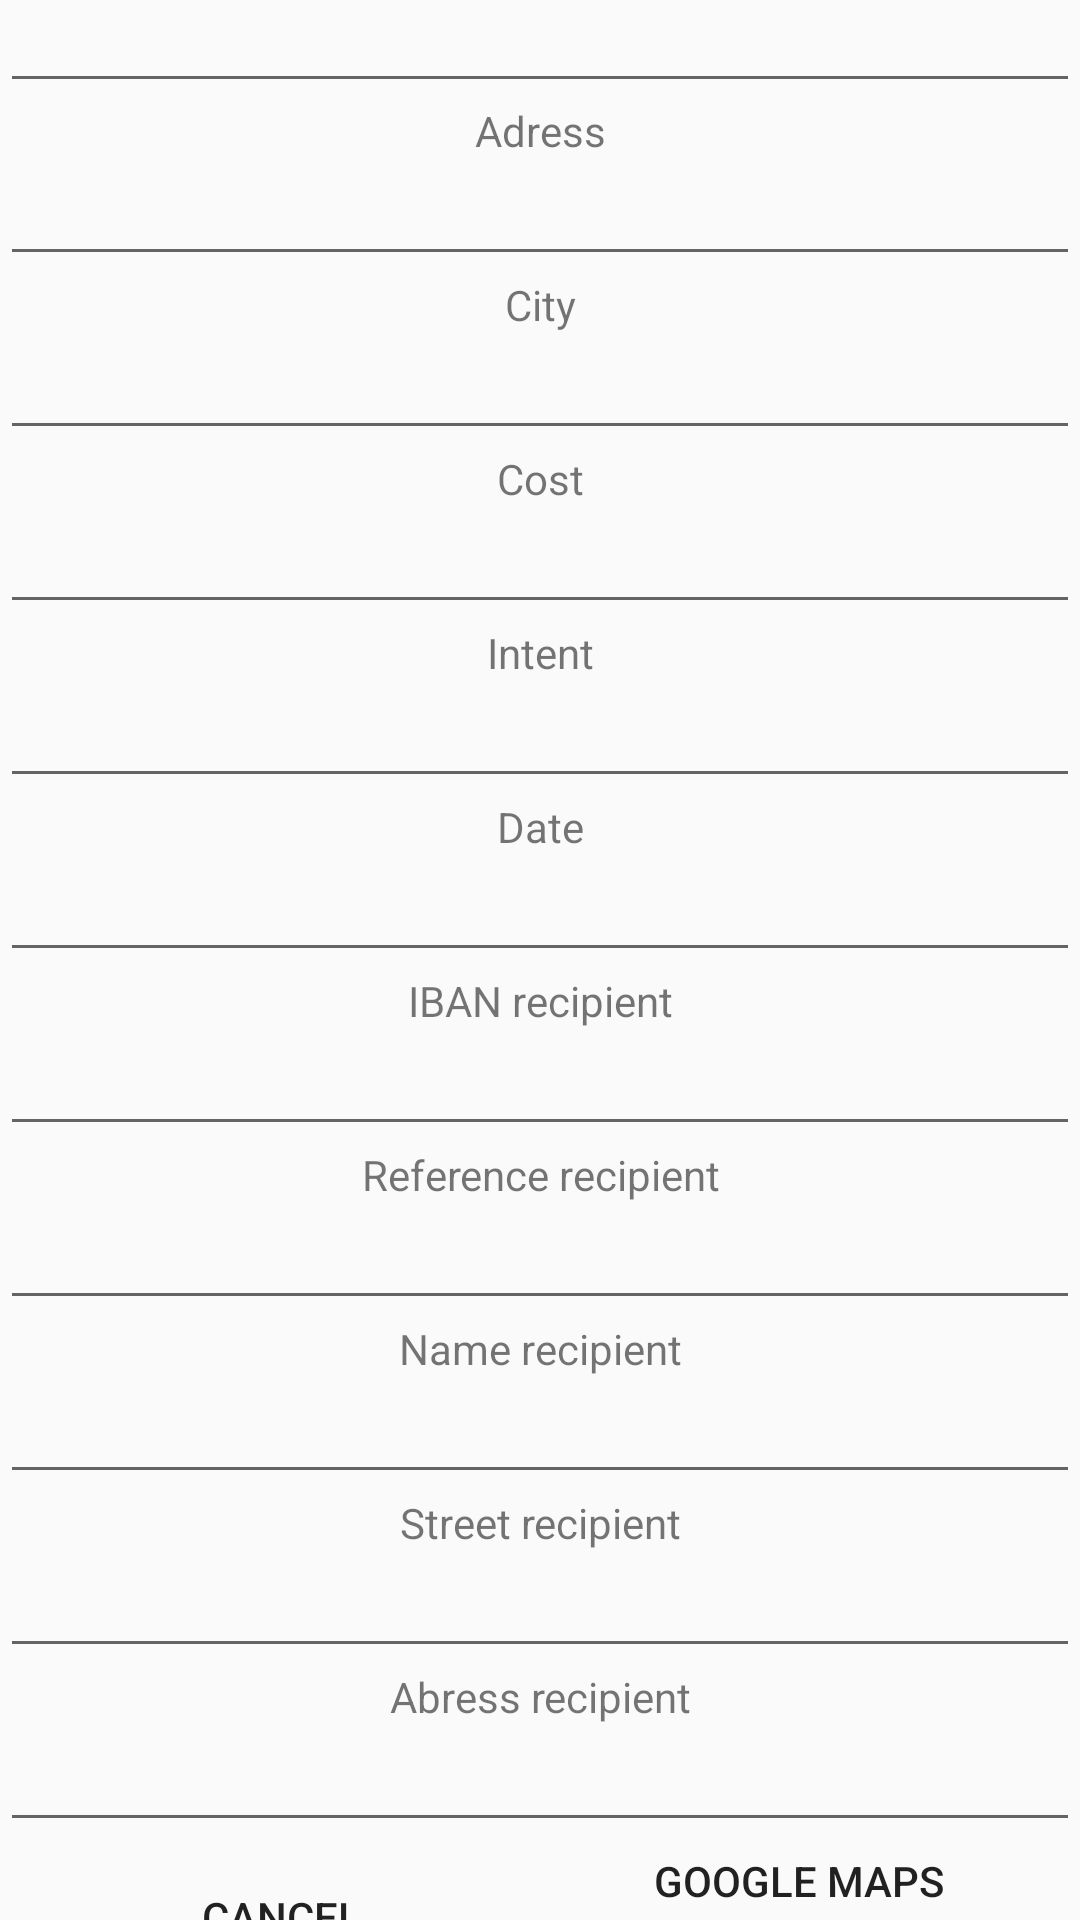

Write the Android layout XML for this screen, with the resource values it uses.
<!-- AndroidManifest.xml: application theme AppTheme -->
<!-- res/layout/activity_qr_pregled.xml -->
<?xml version="1.0" encoding="utf-8"?>
<androidx.constraintlayout.widget.ConstraintLayout xmlns:android="http://schemas.android.com/apk/res/android"
    xmlns:app="http://schemas.android.com/apk/res-auto"
    xmlns:tools="http://schemas.android.com/tools"
    android:layout_width="match_parent"
    android:layout_height="match_parent"
    tools:context=".QR_pregled">

    <TextView
        android:id="@+id/UlicaPrejemnika"
        android:layout_width="match_parent"
        android:layout_height="18dp"
        android:gravity="center"
        android:text="@string/ulicaPrejemnika"
        app:layout_constraintBottom_toTopOf="@+id/eUlicaPrejemnika"
        app:layout_constraintTop_toBottomOf="@+id/eImePrejemnika" />


    <EditText
        android:id="@+id/eUlicaPrejemnika"
        android:layout_width="match_parent"
        android:layout_height="40dp"
        android:ems="10"
        android:inputType="textPersonName"
        android:paddingStart="20dp"
        android:textSize="15sp"
        app:layout_constraintBottom_toTopOf="@+id/KrajPrejemnika"
        app:layout_constraintTop_toBottomOf="@+id/UlicaPrejemnika" />

    <TextView
        android:id="@+id/KrajPrejemnika"
        android:layout_width="match_parent"
        android:layout_height="18dp"
        android:gravity="center"
        android:text="@string/krajPrejemnika"
        app:layout_constraintBottom_toTopOf="@+id/eKrajPrejemnika"
        app:layout_constraintTop_toBottomOf="@+id/eUlicaPrejemnika" />

    <EditText
        android:id="@+id/eKrajPrejemnika"
        android:layout_width="match_parent"
        android:layout_height="40dp"
        android:ems="10"
        android:inputType="textPersonName"
        android:paddingStart="20dp"
        android:textSize="15sp"
        app:layout_constraintBottom_toTopOf="@+id/gumbZapri"
        app:layout_constraintTop_toBottomOf="@+id/KrajPrejemnika" />

    <TextView
        android:id="@+id/ImePrejemnika"
        android:layout_width="match_parent"
        android:layout_height="18dp"
        android:gravity="center"
        android:text="@string/imePrejemnika"
        app:layout_constraintBottom_toTopOf="@+id/eImePrejemnika"
        app:layout_constraintTop_toBottomOf="@+id/eReferencaPrejemnika" />

    <EditText
        android:id="@+id/eImePrejemnika"
        android:layout_width="match_parent"
        android:layout_height="40dp"
        android:ems="10"
        android:inputType="textPersonName"
        android:paddingStart="20dp"
        android:textSize="15sp"
        app:layout_constraintBottom_toTopOf="@+id/UlicaPrejemnika"
        app:layout_constraintTop_toBottomOf="@+id/ImePrejemnika"
        tools:layout_editor_absoluteX="32dp" />

    <TextView
        android:id="@+id/ReferencaPrejemnika"
        android:layout_width="match_parent"
        android:layout_height="18dp"
        android:gravity="center"
        android:text="@string/referencaPrejemnika"
        app:layout_constraintBottom_toTopOf="@+id/eReferencaPrejemnika"
        app:layout_constraintTop_toBottomOf="@+id/eIBANPrejemnika" />

    <EditText
        android:id="@+id/eReferencaPrejemnika"
        android:layout_width="match_parent"
        android:layout_height="40dp"
        android:ems="10"
        android:inputType="textPersonName"
        android:paddingStart="20dp"
        android:textSize="15sp"
        app:layout_constraintBottom_toTopOf="@+id/ImePrejemnika"
        app:layout_constraintTop_toBottomOf="@+id/ReferencaPrejemnika" />

    <TextView
        android:id="@+id/IBANPrejemnika"
        android:layout_width="match_parent"
        android:layout_height="18dp"
        android:gravity="center"
        android:text="@string/ibanPrejemnik"
        app:layout_constraintBottom_toTopOf="@+id/eIBANPrejemnika"
        app:layout_constraintTop_toBottomOf="@+id/eDatum" />

    <EditText
        android:id="@+id/eIBANPrejemnika"
        android:layout_width="match_parent"
        android:layout_height="40dp"
        android:ems="10"
        android:inputType="textPersonName"
        android:paddingStart="20dp"
        android:textSize="15sp"
        app:layout_constraintBottom_toTopOf="@+id/ReferencaPrejemnika"
        app:layout_constraintTop_toBottomOf="@+id/IBANPrejemnika" />

    <TextView
        android:id="@+id/Mesto"
        android:layout_width="match_parent"
        android:layout_height="18dp"
        android:gravity="center"
        android:text="@string/mesto"
        app:layout_constraintBottom_toTopOf="@+id/eMesto"
        app:layout_constraintTop_toBottomOf="@+id/eNaslov" />

    <Button
        android:id="@+id/gumbLokacija"
        android:layout_width="158dp"
        android:layout_height="48dp"
        android:background="@drawable/adapter_qr_ozadje"
        android:text="@string/mapa"
        app:layout_constraintBottom_toBottomOf="parent"
        app:layout_constraintEnd_toEndOf="parent"
        app:layout_constraintHorizontal_bias="0.5"
        app:layout_constraintStart_toEndOf="@+id/gumbZapri"
        app:layout_constraintTop_toBottomOf="@+id/eKrajPrejemnika" />

    <Button
        android:id="@+id/gumbZapri"
        android:layout_width="158dp"
        android:layout_height="50dp"
        android:background="@drawable/adapter_qr_ozadje"
        android:text="@string/preklici"
        app:layout_constraintBottom_toBottomOf="parent"
        app:layout_constraintEnd_toStartOf="@+id/gumbLokacija"
        app:layout_constraintHorizontal_bias="0.5"
        app:layout_constraintStart_toStartOf="parent"
        app:layout_constraintTop_toBottomOf="@+id/eKrajPrejemnika" />

    <EditText
        android:id="@+id/eIme"
        android:layout_width="match_parent"
        android:layout_height="40dp"
        android:ems="10"
        android:inputType="textPersonName"
        android:paddingStart="20dp"
        android:textSize="15sp"
        app:layout_constraintBottom_toTopOf="@+id/Naslov"
        app:layout_constraintTop_toBottomOf="@+id/Ime" />

    <EditText
        android:id="@+id/eNaslov"
        android:layout_width="match_parent"
        android:layout_height="40dp"
        android:ems="10"
        android:inputType="textPersonName"
        android:paddingStart="20dp"
        android:textSize="15sp"
        app:layout_constraintBottom_toTopOf="@+id/Mesto"
        app:layout_constraintTop_toBottomOf="@+id/Naslov" />

    <EditText
        android:id="@+id/eMesto"
        android:layout_width="match_parent"
        android:layout_height="40dp"
        android:ems="10"
        android:inputType="textPersonName"
        android:paddingStart="20dp"
        android:textSize="15sp"
        app:layout_constraintBottom_toTopOf="@+id/Cena"
        app:layout_constraintTop_toBottomOf="@+id/Mesto" />

    <EditText
        android:id="@+id/eCena"
        android:layout_width="match_parent"
        android:layout_height="40dp"
        android:ems="10"
        android:inputType="textPersonName"
        android:paddingStart="20dp"
        android:textSize="15sp"
        app:layout_constraintBottom_toTopOf="@+id/Namen"
        app:layout_constraintTop_toBottomOf="@+id/Cena" />

    <TextView
        android:id="@+id/Ime"
        android:layout_width="match_parent"
        android:layout_height="18dp"
        android:gravity="center"
        android:text="@string/ime"
        app:layout_constraintBottom_toTopOf="@+id/eIme"
        app:layout_constraintTop_toTopOf="parent" />

    <TextView
        android:id="@+id/Naslov"
        android:layout_width="match_parent"
        android:layout_height="18dp"
        android:gravity="center"
        android:text="@string/naslov"
        app:layout_constraintBottom_toTopOf="@+id/eNaslov"
        app:layout_constraintTop_toBottomOf="@+id/eIme" />

    <TextView
        android:id="@+id/Cena"
        android:layout_width="match_parent"
        android:layout_height="18dp"
        android:gravity="center"
        android:text="@string/cena"
        app:layout_constraintBottom_toTopOf="@+id/eCena"
        app:layout_constraintTop_toBottomOf="@+id/eMesto" />

    <TextView
        android:id="@+id/Namen"
        android:layout_width="match_parent"
        android:layout_height="18dp"
        android:gravity="center"
        android:text="@string/namen"
        app:layout_constraintBottom_toTopOf="@+id/eNamen"
        app:layout_constraintTop_toBottomOf="@+id/eCena" />

    <TextView
        android:id="@+id/Datum"
        android:layout_width="match_parent"
        android:layout_height="18dp"
        android:gravity="center"
        android:text="@string/datum"
        app:layout_constraintBottom_toTopOf="@+id/eDatum"
        app:layout_constraintTop_toBottomOf="@+id/eNamen" />

    <EditText
        android:id="@+id/eDatum"
        android:layout_width="match_parent"
        android:layout_height="40dp"
        android:ems="10"
        android:inputType="textPersonName"
        android:paddingStart="20dp"
        android:textSize="15sp"
        app:layout_constraintBottom_toTopOf="@+id/IBANPrejemnika"
        app:layout_constraintTop_toBottomOf="@+id/Datum" />

    <EditText
        android:id="@+id/eNamen"
        android:layout_width="match_parent"
        android:layout_height="40dp"
        android:ems="10"
        android:inputType="textPersonName"
        android:paddingStart="20dp"
        android:textSize="15sp"
        app:layout_constraintBottom_toTopOf="@+id/Datum"
        app:layout_constraintTop_toBottomOf="@+id/Namen" />


</androidx.constraintlayout.widget.ConstraintLayout>
<!-- resources referenced by this layout -->
<resources>
  <string name="cena">Cost</string>
  <string name="datum">Date</string>
  <string name="ibanPrejemnik">IBAN recipient</string>
  <string name="ime">Name</string>
  <string name="imePrejemnika">Name recipient</string>
  <string name="krajPrejemnika">Abress recipient</string>
  <string name="mapa">Google maps</string>
  <string name="mesto">City</string>
  <string name="namen">Intent</string>
  <string name="naslov">Adress</string>
  <string name="preklici">Cancel</string>
  <string name="referencaPrejemnika">Reference recipient</string>
  <string name="ulicaPrejemnika">Street recipient</string>
  <style name="AppTheme" parent="Theme.AppCompat.Light.NoActionBar">
          
          <item name="colorPrimary">@color/colorPrimary</item>
          <item name="colorPrimaryDark">@color/colorPrimaryDark</item>
          <item name="colorAccent">@color/colorAccent</item>
      </style>
  <!-- not gathered from this repository: default colours our renderer supplied (Android Studio template values) -->
  <color name="colorPrimary">#FF6200EE</color>
  <color name="colorPrimaryDark">#FF3700B3</color>
  <color name="colorAccent">#FF03DAC5</color>
</resources>
